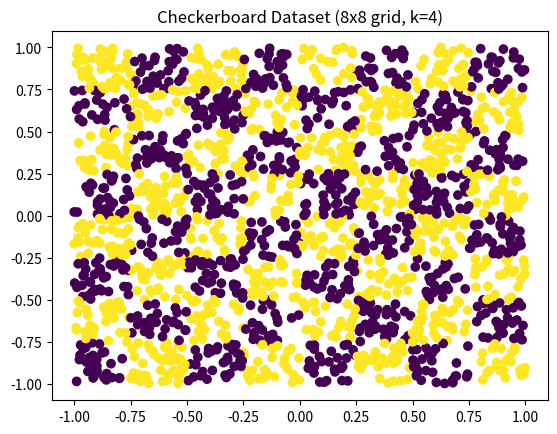
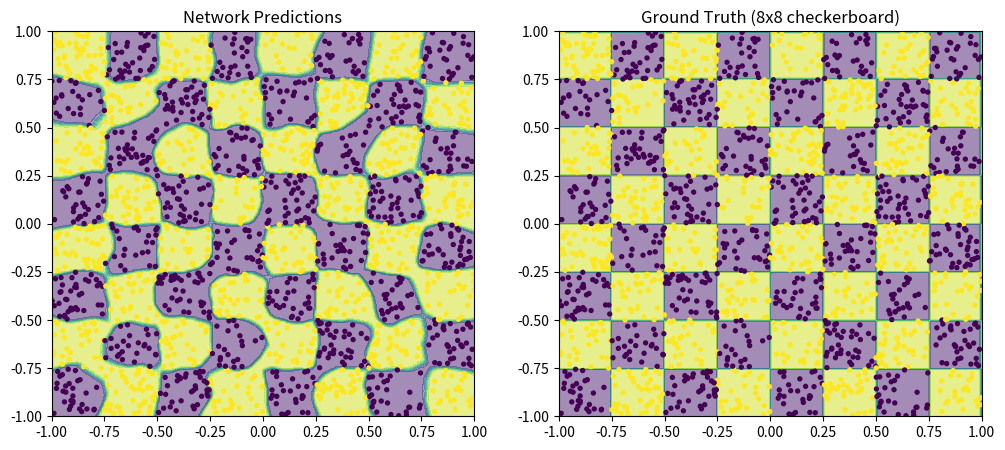
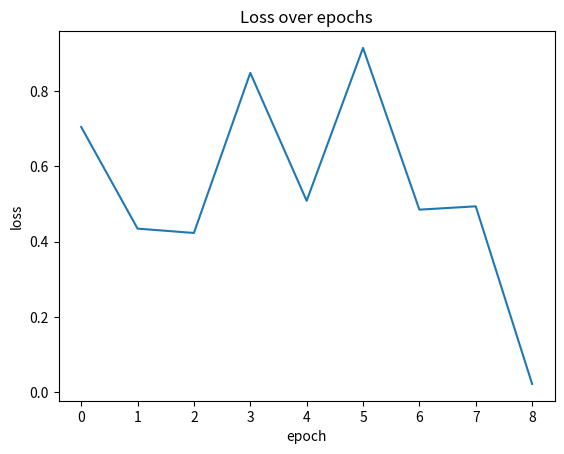
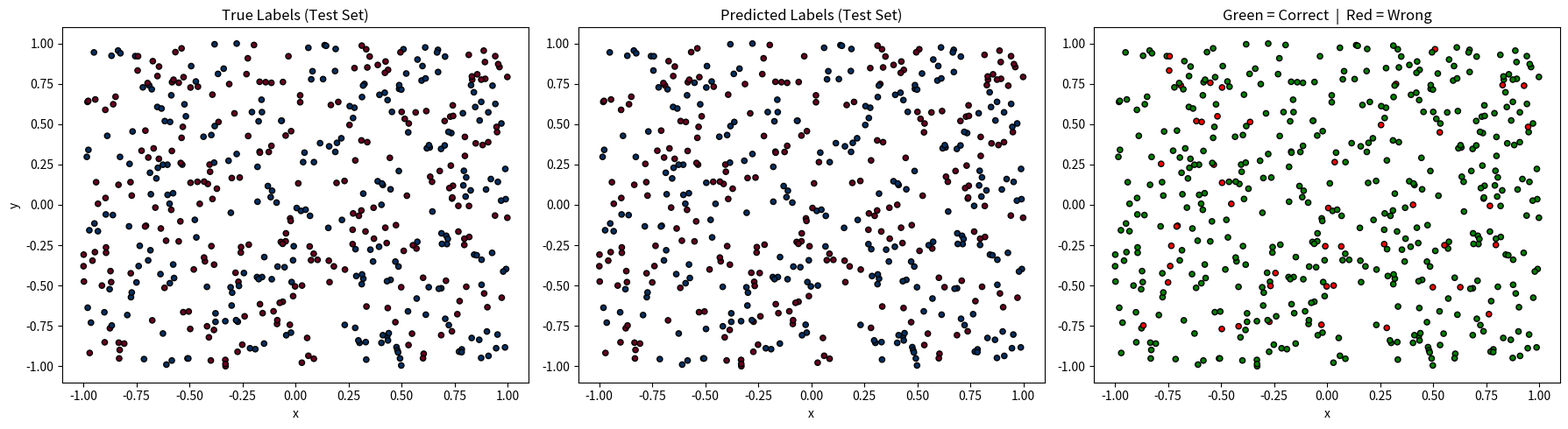

Reproduce these figures in Python, in order.
import numpy as np
import matplotlib.pyplot as plt

np.random.seed(42)

def generate_data(n_samples=2000, k=4):
    """Generate a 2k x 2k checkerboard. k=4 → 8x8 grid."""
    X = np.random.uniform(-1, 1, (n_samples, 2))
    col = np.floor((X[:, 0] + 1) * k)
    row = np.floor((X[:, 1] + 1) * k)
    y = ((col + row) % 2)
    return X, y.reshape(-1, 1)

X, y = generate_data(n_samples=2000, k=4)
print(f"X shape: {X.shape}")
print(f"y shape: {y.shape}")
print(f"Class balance: {y.mean():.3f}")

plt.scatter(X[:, 0], X[:, 1], c=y.flatten())
plt.title("Checkerboard Dataset (8x8 grid, k=4)")
plt.show()

def sigmoid(x):
    return 1 / (1 + np.exp(-np.clip(x, -500, 500)))

def relu(x):
    return np.maximum(0, x)

def relu_derivative(x):
    """Derivative of ReLU: 1 if x > 0, else 0."""
    return (x > 0).astype(float)

def init_params(layer_sizes):
    """Initialize weights with He initialization (good for ReLU).
    
    layer_sizes is a list like [2, 64, 64, 64, 64, 1].
    Returns lists of weight matrices W and bias vectors b.
    """
    Ws, bs = [], []
    for i in range(len(layer_sizes) - 1):
        fan_in = layer_sizes[i]
        W = np.random.randn(layer_sizes[i], layer_sizes[i+1]) * np.sqrt(2.0 / fan_in)
        b = np.zeros((1, layer_sizes[i+1]))
        Ws.append(W)
        bs.append(b)
    return Ws, bs

# Architecture: 4 hidden layers of 64 neurons each
LAYER_SIZES = [2, 64, 64, 64, 64, 1]
Ws, bs = init_params(LAYER_SIZES)

for i, W in enumerate(Ws):
    print(f"Layer {i+1}: W shape = {W.shape}, b shape = {bs[i].shape}")

def forward(X, Ws, bs):
    """Forward pass through any number of layers.
    
    Returns:
        A_out: final output (probabilities)
        cache: list of (A_prev, Z) tuples needed for backprop
    """
    cache = []
    A = X
    L = len(Ws)
    
    for i in range(L):
        Z = A @ Ws[i] + bs[i]
        cache.append((A, Z))
        
        if i == L - 1:
            A = sigmoid(Z)            # Output layer
        else:
            A = relu(Z)               # Hidden layers
    
    return A, cache

def compute_loss(y_true, y_pred):
    m = y_true.shape[0]
    y_pred = np.clip(y_pred, 1e-9, 1 - 1e-9)
    return -np.sum(y_true * np.log(y_pred) + (1 - y_true) * np.log(1 - y_pred)) / m

def backward(X, y, Ws, bs, A_out, cache):
    """Backprop through any number of layers.
    
    Args:
        A_out: the network's predicted output from forward()
        cache: list of (A_prev, Z) tuples from forward()
    
    Returns:
        dWs, dbs: lists of gradients matching Ws, bs structure
    """
    m = y.shape[0]
    L = len(Ws)
    dWs = [None] * L
    dbs = [None] * L
    
    # Output layer: dZ = A_out - y (BCE + sigmoid simplification)
    dZ = A_out - y
    
    for i in reversed(range(L)):
        A_prev, Z = cache[i]
        
        # Gradients for this layer's weights and biases
        dWs[i] = A_prev.T @ dZ / m
        dbs[i] = np.sum(dZ, axis=0, keepdims=True) / m
        
        # Propagate gradient backward to previous layer (except at input)
        if i > 0:
            dA_prev = dZ @ Ws[i].T
            _, Z_prev = cache[i-1]
            dZ = dA_prev * relu_derivative(Z_prev)
    
    return dWs, dbs

def train(X, y, layer_sizes, lr_schedule=None, epochs=4000, batch_size=64, log_every=200):
    """Mini-batch SGD with learning rate schedule.
    
    lr_schedule: list of (epoch, lr) pairs, e.g.:
        [(0, 0.1), (1500, 0.05), (3000, 0.01)]
    The LR switches when the current epoch >= the listed epoch.
    
    Why LR decay?
    High LR early: large steps, fast coarse convergence.
    Low LR late:   small steps, fine-tunes predictions to near 0 or 1,
                   which gives sharp visual boundaries.
    """
    if lr_schedule is None:
        lr_schedule = [(0, 0.1)]
    
    Ws, bs = init_params(layer_sizes)
    history = {'loss': [], 'accuracy': []}
    n = X.shape[0]
    
    def get_lr(ep):
        lr = lr_schedule[0][1]
        for (start_ep, lr_val) in lr_schedule:
            if ep >= start_ep:
                lr = lr_val
        return lr
    
    for epoch in range(epochs):
        lr = get_lr(epoch)
        idx = np.random.permutation(n)
        
        for start in range(0, n, batch_size):
            batch_idx = idx[start:start + batch_size]
            X_batch = X[batch_idx]
            y_batch = y[batch_idx]
            
            A_out, cache = forward(X_batch, Ws, bs)
            dWs, dbs = backward(X_batch, y_batch, Ws, bs, A_out, cache)
            
            for i in range(len(Ws)):
                Ws[i] -= lr * dWs[i]
                bs[i] -= lr * dbs[i]
        
        if epoch % log_every == 0 or epoch == epochs - 1:
            A_full, _ = forward(X, Ws, bs)
            loss = compute_loss(y, A_full)
            acc = np.mean((A_full > 0.5).astype(int) == y)
            history['loss'].append(loss)
            history['accuracy'].append(acc)
            print(f"Epoch {epoch:5d} | lr={lr:.4f} | loss={loss:.5f} | acc={acc:.4f}")
        
        if acc >= 0.99:
            print(f"Reached {acc*100:.1f}% accuracy — stopping at epoch {epoch}")
            break
    
    return Ws, bs, history

def plot_decision_boundary(X, y, model, k=4):
    Ws, bs = model
    
    xx, yy = np.meshgrid(np.linspace(-1, 1, 200), np.linspace(-1, 1, 200))
    grid = np.c_[xx.ravel(), yy.ravel()]
    
    # Run forward pass on grid
    Z, _ = forward(grid, Ws, bs)
    Z = Z.reshape(xx.shape)
    
    # Side-by-side: predicted vs ground truth
    fig, axes = plt.subplots(1, 2, figsize=(12, 5))
    
    axes[0].contourf(xx, yy, Z, alpha=0.5)
    axes[0].scatter(X[:, 0], X[:, 1], c=y.flatten(), s=8)
    axes[0].set_title('Network Predictions')
    
    truth = ((np.floor((xx + 1) * k) + np.floor((yy + 1) * k)) % 2)
    axes[1].contourf(xx, yy, truth, alpha=0.5)
    axes[1].scatter(X[:, 0], X[:, 1], c=y.flatten(), s=8)
    axes[1].set_title(f'Ground Truth ({2*k}x{2*k} checkerboard)')
    
    plt.show()

# Train with a 3-phase learning rate schedule
# Phase 1 (ep   0-1499): lr=0.10  fast coarse convergence
# Phase 2 (ep 1500-2999): lr=0.05  steady refinement
# Phase 3 (ep 3000-3999): lr=0.01  fine-tune to near 0/1 outputs → sharp boundaries
#
# Expected: ~100% accuracy, loss < 0.005. Takes ~1-2 minutes.

Ws, bs, history = train(
    X, y,
    layer_sizes=[2, 64, 64, 64, 64, 1],
    lr_schedule=[(0, 0.1), (1500, 0.05), (3000, 0.01)],
    epochs=4000,
    batch_size=64,
    log_every=200
)
model = (Ws, bs)

# Visualize decision boundary
plot_decision_boundary(X, y, model, k=4)

# Plot loss curve
plt.plot(history['loss'])
plt.title('Loss over epochs')
plt.xlabel('epoch')
plt.ylabel('loss')
plt.show()

# Generate a fresh test set (never seen during training)
X_test, y_test = generate_data(n_samples=500, k=4)
print(f"Test set: {X_test.shape[0]} samples")

def evaluate(X, y, model):
    Ws, bs = model

    # Forward pass on test data
    A_out, _ = forward(X, Ws, bs)

    # Convert probabilities to class predictions
    y_pred = (A_out >= 0.5).astype(int)

    # Accuracy
    accuracy = np.mean(y_pred == y) * 100
    print(f"Accuracy:  {accuracy:.2f}%")
    print(f"Correct:   {np.sum(y_pred == y)} / {len(y)}")
    print(f"Wrong:     {np.sum(y_pred != y)} / {len(y)}")
    return y_pred

y_pred = evaluate(X_test, y_test, model)

def plot_test_results(X_test, y_test, y_pred, model, k=4):
    Ws, bs = model
    fig, axes = plt.subplots(1, 3, figsize=(18, 5))

    # Plot 1: True labels
    axes[0].scatter(X_test[:, 0], X_test[:, 1], c=y_test.flatten(), cmap="RdBu", edgecolors="k", s=20)
    axes[0].set_title("True Labels (Test Set)")
    axes[0].set_xlabel("x")
    axes[0].set_ylabel("y")

    # Plot 2: Predicted labels
    axes[1].scatter(X_test[:, 0], X_test[:, 1], c=y_pred.flatten(), cmap="RdBu", edgecolors="k", s=20)
    axes[1].set_title("Predicted Labels (Test Set)")
    axes[1].set_xlabel("x")

    # Plot 3: Correct (green) vs Wrong (red)
    correct = (y_pred == y_test).flatten()
    colors = ["green" if c else "red" for c in correct]
    axes[2].scatter(X_test[:, 0], X_test[:, 1], c=colors, edgecolors="k", s=20)
    axes[2].set_title("Green = Correct  |  Red = Wrong")
    axes[2].set_xlabel("x")

    plt.tight_layout()
    plt.show()

plot_test_results(X_test, y_test, y_pred, model)
